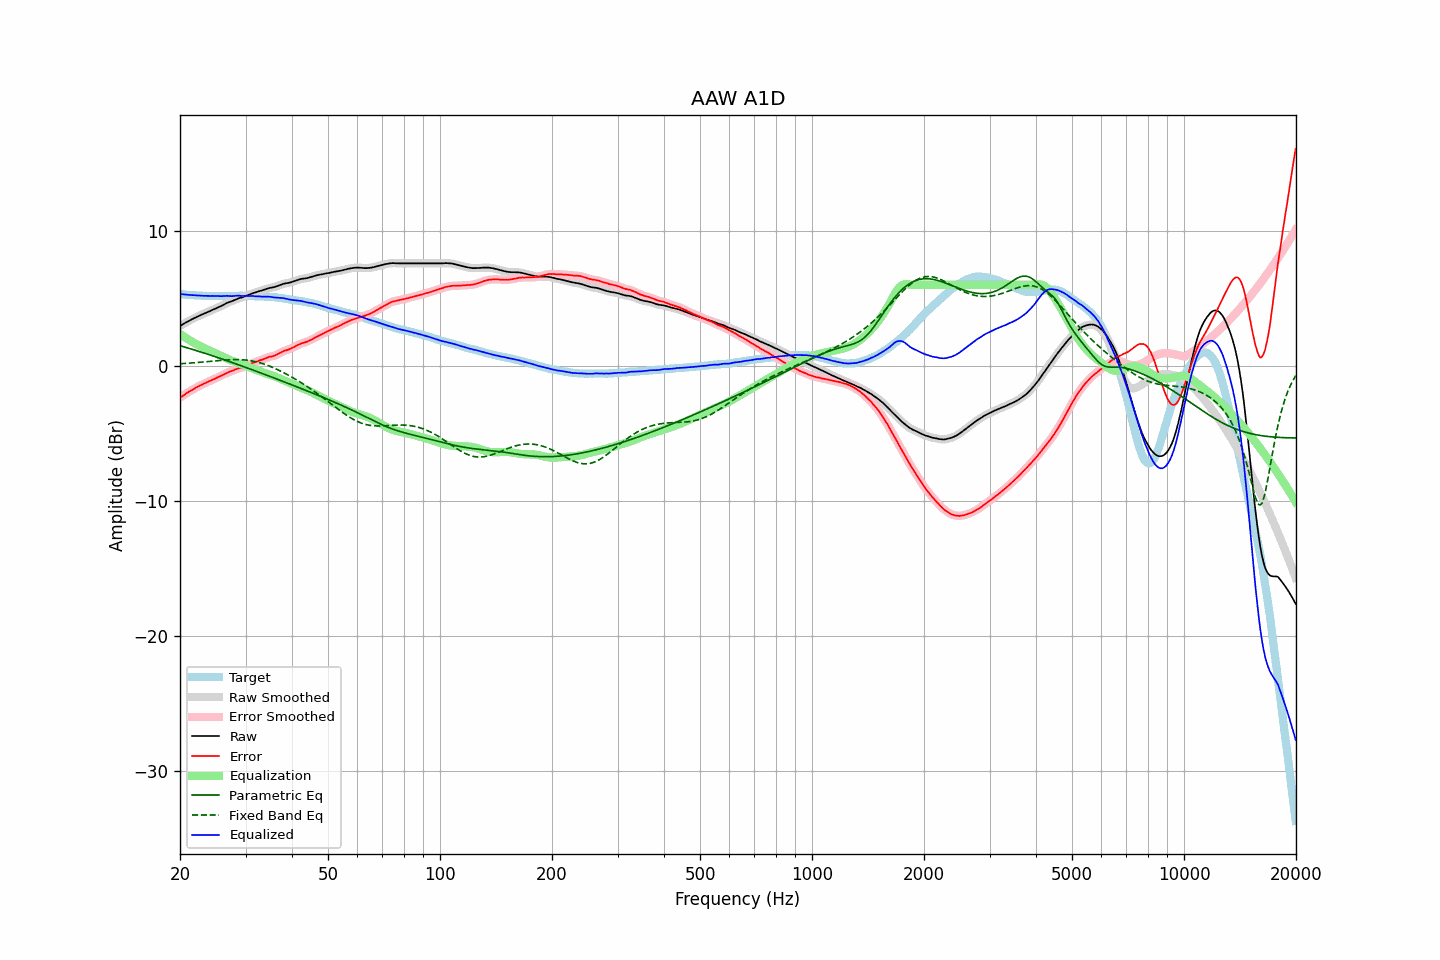

Values plotted in this chart, from the file beside it:
frequency, raw, error, smoothed, error_smoothed, equalization, parametric_eq, fixed_band_eq, equalized_raw, equalized_smoothed, target
20.00, 2.95, -2.36, 2.95, -2.36, 2.37, 1.49, 0.15, 5.31, 5.31, 5.31
20.20, 3.02, -2.28, 3.02, -2.28, 2.28, 1.45, 0.16, 5.30, 5.30, 5.30
20.40, 3.09, -2.20, 3.09, -2.20, 2.20, 1.42, 0.17, 5.29, 5.29, 5.29
20.61, 3.16, -2.12, 3.16, -2.12, 2.12, 1.38, 0.17, 5.28, 5.28, 5.28
20.81, 3.23, -2.03, 3.23, -2.04, 2.04, 1.35, 0.18, 5.27, 5.27, 5.26
21.02, 3.29, -1.96, 3.29, -1.96, 1.96, 1.31, 0.19, 5.25, 5.26, 5.25
21.23, 3.36, -1.88, 3.36, -1.89, 1.89, 1.28, 0.20, 5.25, 5.25, 5.24
21.44, 3.42, -1.83, 3.42, -1.82, 1.82, 1.24, 0.21, 5.24, 5.24, 5.25
21.66, 3.48, -1.75, 3.48, -1.75, 1.75, 1.21, 0.22, 5.23, 5.23, 5.23
21.87, 3.54, -1.69, 3.54, -1.68, 1.68, 1.17, 0.23, 5.22, 5.22, 5.23
22.09, 3.60, -1.61, 3.60, -1.61, 1.62, 1.13, 0.24, 5.22, 5.22, 5.21
22.31, 3.66, -1.55, 3.66, -1.55, 1.55, 1.09, 0.25, 5.21, 5.21, 5.21
22.54, 3.71, -1.49, 3.71, -1.49, 1.49, 1.06, 0.26, 5.20, 5.20, 5.20
22.76, 3.76, -1.44, 3.76, -1.43, 1.43, 1.02, 0.27, 5.19, 5.19, 5.20
22.99, 3.81, -1.38, 3.81, -1.37, 1.37, 0.98, 0.28, 5.18, 5.18, 5.19
23.22, 3.87, -1.31, 3.87, -1.32, 1.32, 0.94, 0.29, 5.18, 5.18, 5.18
23.45, 3.92, -1.27, 3.92, -1.26, 1.26, 0.91, 0.30, 5.18, 5.18, 5.19
23.69, 3.97, -1.21, 3.97, -1.20, 1.21, 0.87, 0.31, 5.18, 5.18, 5.18
23.92, 4.02, -1.14, 4.02, -1.15, 1.15, 0.83, 0.32, 5.17, 5.17, 5.16
24.16, 4.07, -1.10, 4.07, -1.10, 1.10, 0.79, 0.33, 5.17, 5.17, 5.17
24.40, 4.13, -1.04, 4.13, -1.05, 1.04, 0.75, 0.34, 5.17, 5.17, 5.17
24.65, 4.18, -0.99, 4.18, -0.99, 0.99, 0.71, 0.35, 5.17, 5.17, 5.17
24.89, 4.23, -0.94, 4.23, -0.94, 0.94, 0.67, 0.36, 5.17, 5.17, 5.17
25.14, 4.28, -0.88, 4.28, -0.88, 0.88, 0.63, 0.38, 5.16, 5.16, 5.16
25.39, 4.34, -0.82, 4.34, -0.82, 0.82, 0.59, 0.39, 5.16, 5.16, 5.16
25.65, 4.39, -0.77, 4.39, -0.77, 0.76, 0.55, 0.40, 5.15, 5.16, 5.16
25.91, 4.45, -0.71, 4.45, -0.71, 0.71, 0.51, 0.41, 5.15, 5.16, 5.16
26.16, 4.51, -0.66, 4.51, -0.65, 0.65, 0.47, 0.42, 5.16, 5.16, 5.17
26.43, 4.58, -0.59, 4.58, -0.59, 0.59, 0.43, 0.43, 5.17, 5.17, 5.17
26.69, 4.64, -0.53, 4.64, -0.53, 0.54, 0.39, 0.43, 5.18, 5.18, 5.17
26.96, 4.69, -0.48, 4.69, -0.48, 0.49, 0.34, 0.44, 5.17, 5.17, 5.16
27.23, 4.73, -0.43, 4.73, -0.43, 0.43, 0.30, 0.45, 5.16, 5.16, 5.16
27.50, 4.77, -0.39, 4.77, -0.39, 0.38, 0.26, 0.45, 5.15, 5.16, 5.16
27.77, 4.82, -0.35, 4.82, -0.35, 0.34, 0.22, 0.46, 5.16, 5.16, 5.17
28.05, 4.88, -0.29, 4.88, -0.30, 0.30, 0.18, 0.46, 5.18, 5.17, 5.17
28.33, 4.93, -0.25, 4.93, -0.25, 0.26, 0.13, 0.46, 5.19, 5.19, 5.18
28.62, 4.98, -0.20, 4.98, -0.20, 0.22, 0.09, 0.46, 5.19, 5.19, 5.18
28.90, 5.02, -0.17, 5.01, -0.17, 0.17, 0.05, 0.46, 5.19, 5.19, 5.19
29.19, 5.04, -0.15, 5.05, -0.14, 0.13, 0.01, 0.45, 5.17, 5.18, 5.18
29.48, 5.08, -0.10, 5.08, -0.10, 0.09, -0.04, 0.44, 5.17, 5.17, 5.18
29.78, 5.13, -0.05, 5.13, -0.05, 0.04, -0.08, 0.44, 5.17, 5.17, 5.18
30.08, 5.18, -0.00, 5.18, -0.00, -0.00, -0.12, 0.42, 5.18, 5.18, 5.18
30.38, 5.22, 0.05, 5.22, 0.05, -0.05, -0.17, 0.41, 5.17, 5.17, 5.17
30.68, 5.27, 0.10, 5.27, 0.10, -0.10, -0.21, 0.40, 5.17, 5.17, 5.17
30.99, 5.31, 0.14, 5.31, 0.15, -0.14, -0.25, 0.38, 5.16, 5.17, 5.16
31.30, 5.36, 0.20, 5.36, 0.20, -0.19, -0.30, 0.36, 5.17, 5.16, 5.16
31.61, 5.40, 0.24, 5.40, 0.24, -0.24, -0.34, 0.33, 5.16, 5.16, 5.16
31.93, 5.43, 0.29, 5.43, 0.29, -0.28, -0.38, 0.31, 5.15, 5.15, 5.14
32.24, 5.47, 0.32, 5.47, 0.33, -0.33, -0.43, 0.28, 5.14, 5.14, 5.15
32.57, 5.51, 0.37, 5.51, 0.37, -0.37, -0.47, 0.25, 5.14, 5.14, 5.13
32.89, 5.55, 0.42, 5.55, 0.41, -0.42, -0.52, 0.22, 5.13, 5.13, 5.13
33.22, 5.58, 0.45, 5.58, 0.45, -0.46, -0.56, 0.18, 5.12, 5.12, 5.13
33.55, 5.62, 0.49, 5.62, 0.50, -0.50, -0.61, 0.14, 5.12, 5.12, 5.13
33.89, 5.66, 0.54, 5.66, 0.54, -0.54, -0.65, 0.10, 5.11, 5.11, 5.11
34.23, 5.70, 0.60, 5.70, 0.60, -0.58, -0.70, 0.06, 5.12, 5.12, 5.10
34.57, 5.74, 0.64, 5.74, 0.64, -0.62, -0.74, 0.01, 5.12, 5.12, 5.10
34.92, 5.77, 0.68, 5.77, 0.67, -0.66, -0.79, -0.04, 5.11, 5.11, 5.09
35.27, 5.79, 0.69, 5.79, 0.70, -0.70, -0.83, -0.08, 5.09, 5.09, 5.10
35.62, 5.81, 0.73, 5.81, 0.73, -0.74, -0.88, -0.14, 5.07, 5.07, 5.08
35.97, 5.84, 0.76, 5.84, 0.76, -0.79, -0.92, -0.19, 5.05, 5.05, 5.08
... 635 more rows
